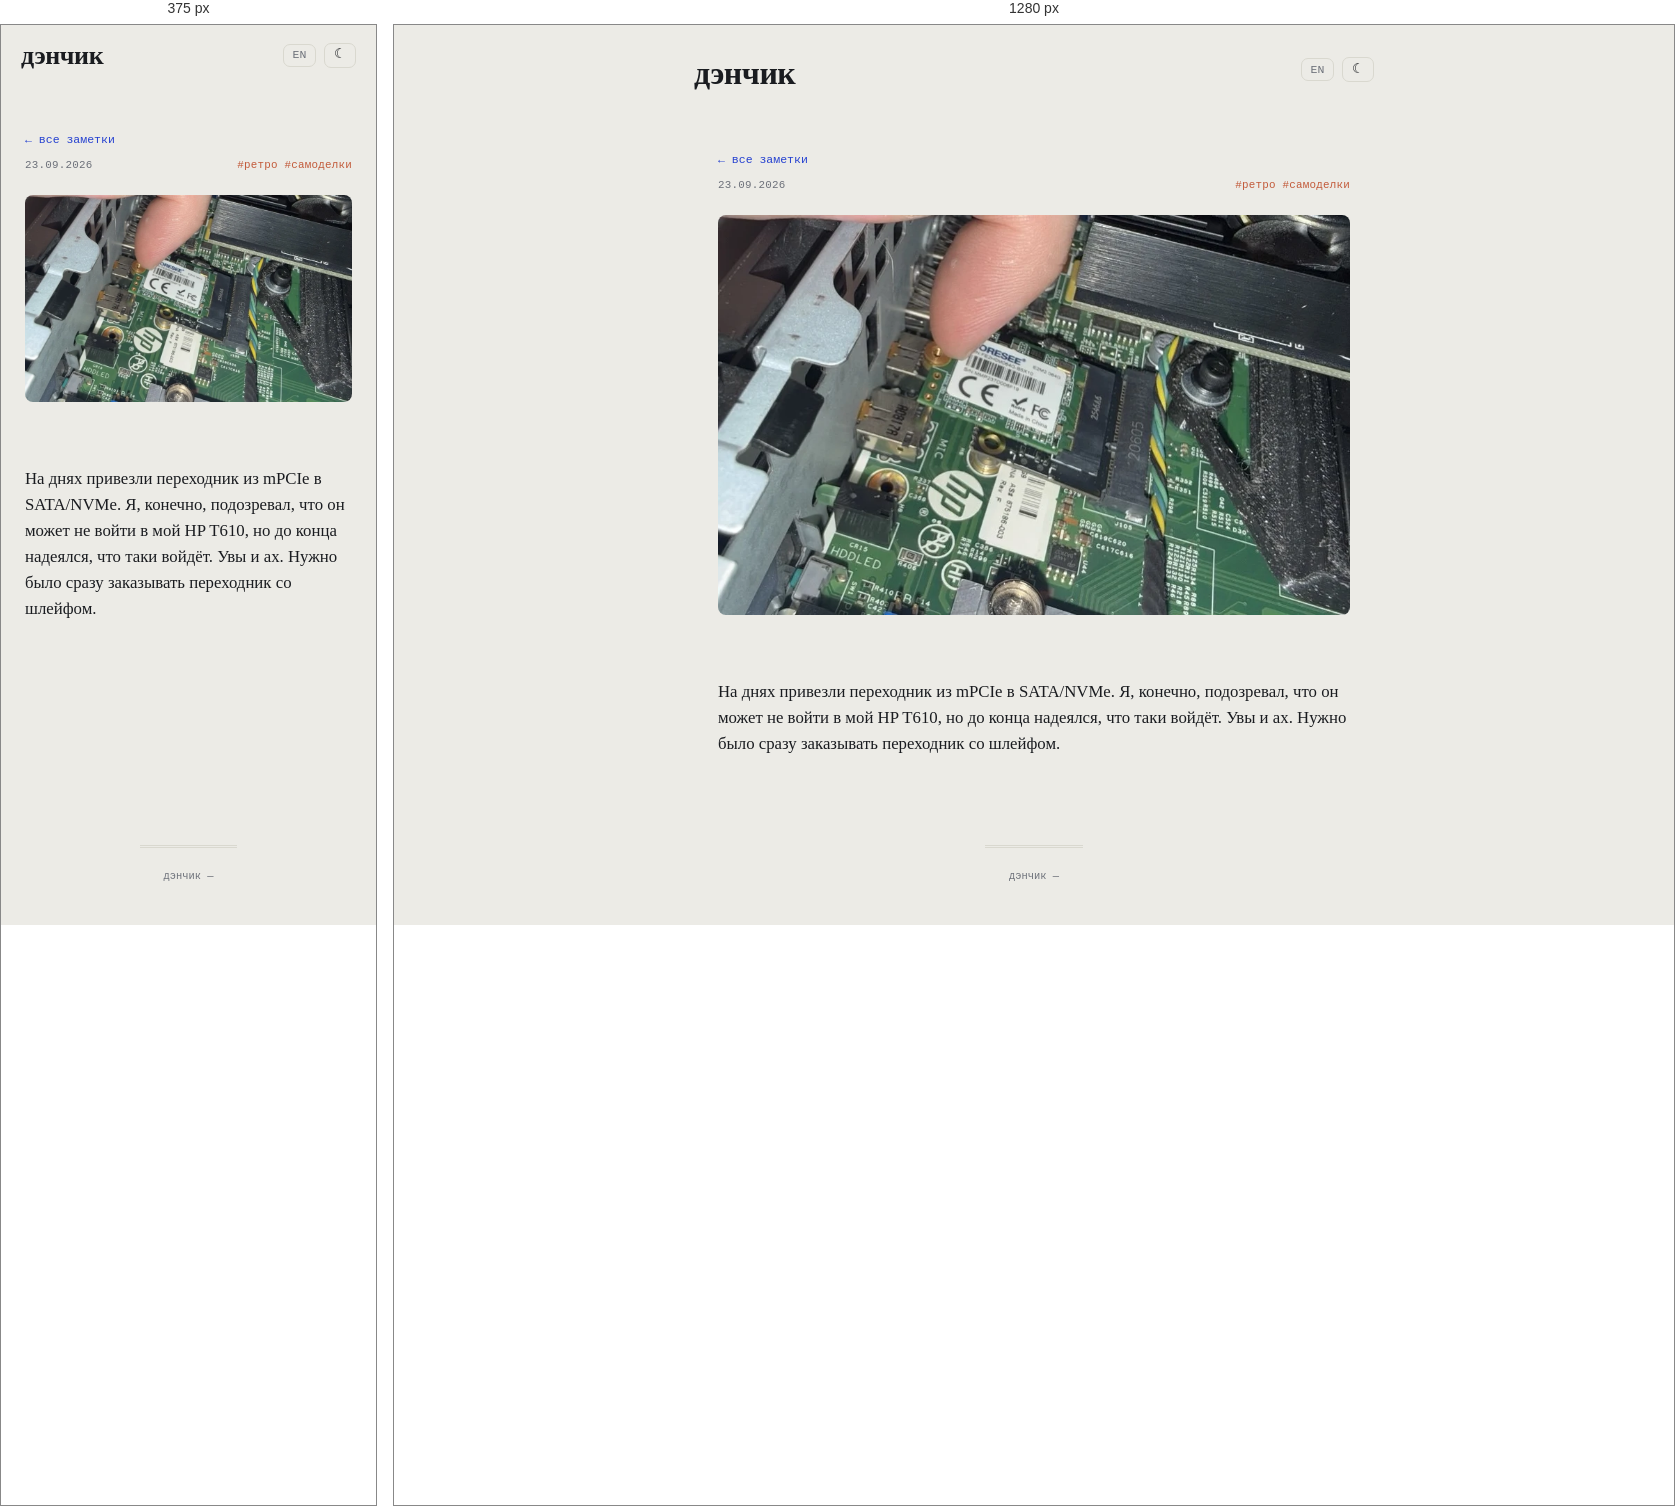
Rendered at 375 px and 1280 px, left to right.

<!-- file: hp-t610-mpcie-adapter.html -->
<!DOCTYPE html>
<html lang="ru">
<head>
    <meta charset="UTF-8">
    <meta name="viewport" content="width=device-width, initial-scale=1.0">
    <link rel="icon" type="image/svg+xml" href="../favicon.svg">
    <link rel="icon" href="../favicon.ico" sizes="any">
    <title>На днях привезли переходник из mPCIe в SATA/NVMe. Я, конечно… — дэнчик</title>
    <meta name="description" content="На днях привезли переходник из mPCIe в SATA/NVMe. Я, конечно, подозревал, что он может не войти в мой HP T610, но до конца надеялся, что таки войдёт. Увы и ах…">
    <meta name="robots" content="noindex">
    <link rel="canonical" href="https://10on.github.io/about-me/notes/hp-t610-mpcie-adapter.html">
    <link rel="alternate" hreflang="en" href="https://10on.github.io/about-me/en/notes/hp-t610-mpcie-adapter.html">
    <meta property="og:type" content="article">
    <meta property="og:site_name" content="дэнчик">
    <meta property="og:title" content="На днях привезли переходник из mPCIe в SATA/NVMe. Я, конечно… — дэнчик">
    <meta property="og:description" content="На днях привезли переходник из mPCIe в SATA/NVMe. Я, конечно, подозревал, что он может не войти в мой HP T610, но до конца надеялся, что таки войдёт. Увы и ах…">
    <meta property="og:url" content="https://10on.github.io/about-me/notes/hp-t610-mpcie-adapter.html">
    <meta property="og:image" content="https://10on.github.io/about-me/img/notes/t610-mpcie-adapter.webp">
    <meta property="og:image:width" content="908">
    <meta property="og:image:height" content="575">
    <meta name="twitter:card" content="summary_large_image">
    <meta name="twitter:image" content="https://10on.github.io/about-me/img/notes/t610-mpcie-adapter.webp">
    <script>try{var t=localStorage.getItem('denchik-theme');if(t)document.documentElement.setAttribute('data-theme',t);}catch(e){}</script>
    <link rel="stylesheet" href="../style.css?v=6510d3d9">
</head>
<body>
    <header>
        <div class="header-top">
            <a href="../index.html" class="logo">дэнчик</a>
            <div class="header-actions"><a class="lang-switch" href="../en/notes/hp-t610-mpcie-adapter.html" title="EN">EN</a><button id="theme-toggle" class="theme-toggle" title="тема">☾</button></div>
        </div>
    </header>
    <main>
        <div class="container note-page">
            <a class="back-link" href="../notes.html#note-hp-t610-mpcie-adapter">← все заметки</a>
            <div class="note-meta"><span>23.09.2026</span><span class="note-tags">#ретро #самоделки</span></div>
            <div class="note-text expanded"><img alt="Переходник mPCIe в SATA/NVMe на плате HP T610" src="../img/notes/t610-mpcie-adapter.webp" width="908" height="575" loading="lazy" /><br><br>На днях привезли переходник из mPCIe в SATA/NVMe. Я, конечно, подозревал, что он может не войти в мой HP T610, но до конца надеялся, что таки войдёт. Увы и ах. Нужно было сразу заказывать переходник со шлейфом.</div>
            <section id="comments" class="comments-section" data-giscus-term="note:hp-t610-mpcie-adapter" hidden>
                <h2>Комментарии</h2>
                <div class="giscus"></div>
            </section>
        </div>
    </main>
    <footer><div class="footer-meta">дэнчик — <span id="year"></span></div></footer>
    <div id="img-modal"><div class="modal-backdrop"><img id="img-modal-img" src="" alt=""></div></div>
    <script src="../main.js?v=d4120cdb"></script>
    <script src="../comments.js"></script>
</body>
</html>


/* @media block from style.css */
@media (max-width: 520px) {
    .note-item.has-overflow > .note-expand-btn { grid-column: 1 / -1; }

    header {
        padding: 1.1rem 1.25rem 0;
    }

    .nav-links { gap: 0.6rem 0.9rem; }

    .section-banner {
        height: 260px;
        background-attachment: scroll;
    }

    .banner-text h2 { font-size: 1.8rem; }

    .fact-group {
        grid-template-columns: 72px 1fr;
    }

    .item-thumb {
        width: 54px;
        height: 54px;
    }

    .item-links {
        flex-wrap: wrap;
    }
}